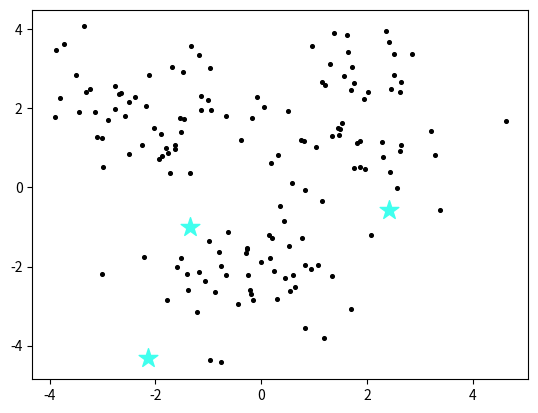

Write the Python code that produced this figure.
from copy import deepcopy
import matplotlib.pyplot as plt
import numpy as np

X = np.r_[np.random.randn(50, 2) + [2, 2],
          np.random.randn(50, 2) + [0, -2],
          np.random.randn(50, 2) + [-2, 2]
]
print(X.shape, X[:10])
for element in X:
    plt.scatter(element[0], element[1], c='black', s=7)

plt.show()
print("min,max", np.min(X), np.max(X))
print("min, max with row,", np.min(X, axis=0), np.max(X, axis=0))
k = 3
C_x = np.random.uniform(np.min(X, axis=0)[0], np.max(X, axis=0)[0], size=k)
C_y = np.random.uniform(np.min(X, axis=0)[1], np.max(X, axis=0)[1], size=k)
#C_x = np.random.randint(np.min(X, axis=0)[0], np.max(X, axis=0)[0], size=k)
#C_y = np.random.randint(np.min(X, axis=0)[1], np.max(X, axis=0)[1], size=k)
C = np.array(list(zip(C_x, C_y)), dtype=np.float32)
plt.scatter(C_x, C_y, marker='*', s=200, c='#40FFEE')
plt.show()